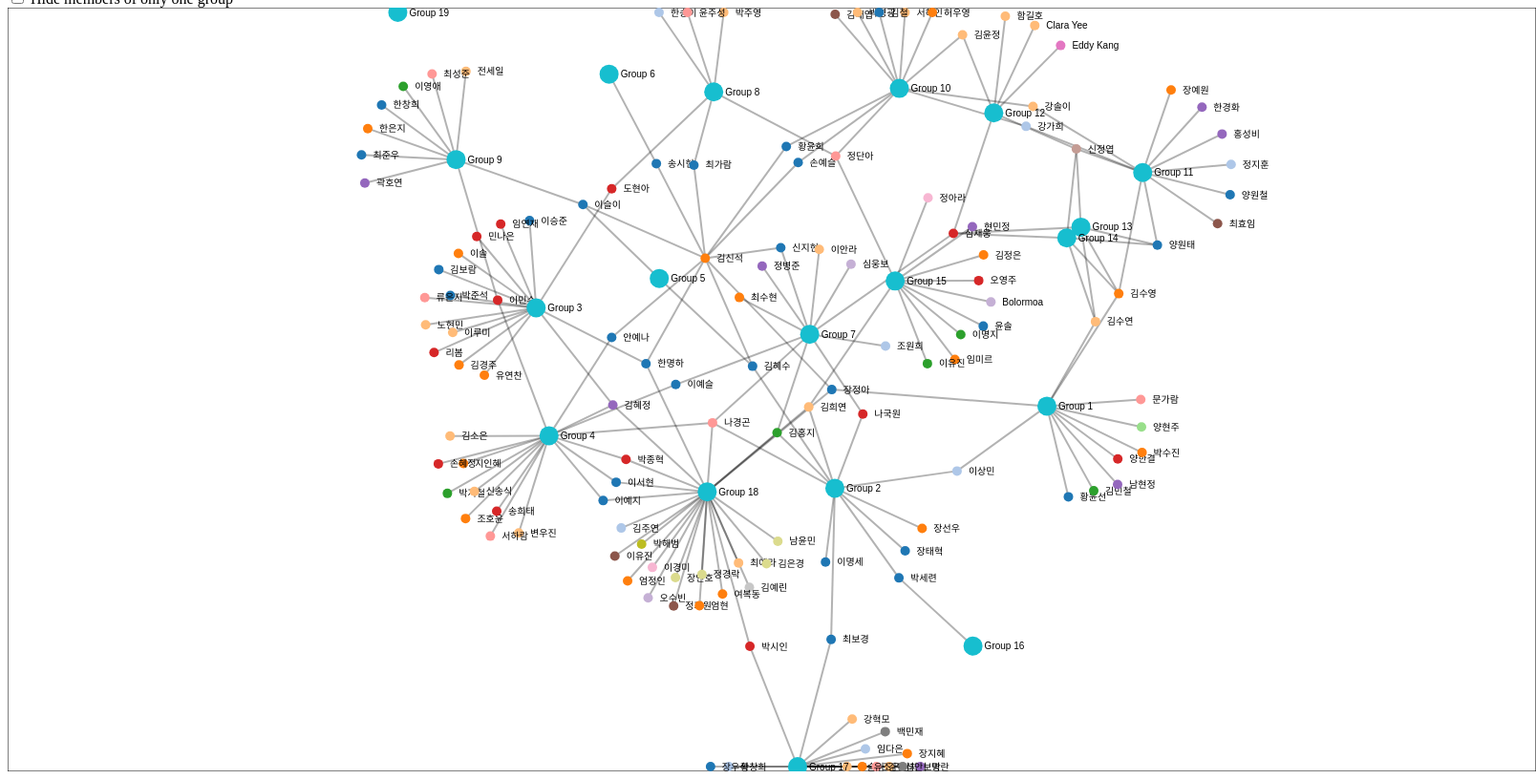
D3 v3 page, settled after 480 driven frames (8 s of simulated time); the page loaded 1 data file(s).



var width = 1600,
    height = 800
	radius = 5;

var svg = d3.select("#viz").append("svg")
    .attr("width", width)
    .attr("height", height);
	
	svg.append("svg:rect")
    .attr("width", width)
    .attr("height", height)
    .style("stroke", "#000")
	.style("fill", "#fff");
	
var k = Math.sqrt(98 / (width * height));


    

var force = d3.layout.force()
	.charge(-10 / k)
    .gravity(100 * k)

    .gravity(.07)
    .distance(75)
    .charge(-200)
    .size([width, height]);
	
var color = d3.scale.category20();


d3.json("mydata.json", function(error, json) {
  force
      .nodes(json.nodes)
      .links(json.links)
      .start();
	  
d3.selectAll("input[name='hideSingles']")
	.on("click", hideSingles);
	  
	  var drag = force.drag()
    .on("dragstart", dragstart);

  var link = svg.selectAll(".link")
      .data(json.links)
    .enter().append("line")
      .attr("class", "link")
	  .style("stroke", "Black")
	  .style("stroke-opacity", ".3")
	  .style("stroke-width", 2 );

  var node = svg.selectAll(".node")
      .data(json.nodes)
    .enter().append("g")
      .attr("class", "node")
	  .on("dblclick", dblclick)
	  
      .call(drag)
      .call(force.drag);

  node.append("circle")
      .attr("class", "node")
      .attr("r", radius)
	
	  .style("fill", function(d) { return color(d.group); });

   d3.selectAll("circle")
		.attr("r", function(d) { 
			if (d.group === "Group") { return "10"}
			else return "5" });
  
  node.append("text")
      .attr("dx", 12)
      .attr("dy", ".35em")
      .text(function(d) { return d.name });

  force.on("tick", function() {
  
    node.attr("cx", function(d) { return d.x = Math.max(radius, Math.min(width - radius, d.x)); })
        .attr("cy", function(d) { return d.y = Math.max(radius, Math.min(height - radius, d.y)); });
    link.attr("x1", function(d) { return d.source.x; })
        .attr("y1", function(d) { return d.source.y; })
        .attr("x2", function(d) { return d.target.x; })
        .attr("y2", function(d) { return d.target.y; });

    node.attr("transform", function(d) { return "translate(" + d.x + "," + d.y + ")"; });
  });
  
	function dblclick(d) {
	  d3.select(this).classed("fixed", d.fixed = false);
	}

	function dragstart(d) {
	  d3.select(this).classed("fixed", d.fixed = true);
	}
	

var singlesHidden = false;

function hideSingles() {

	if (singlesHidden) { 
		console.log("before " +singlesHidden)
		
		d3.selectAll("circle")
			.style("visibility", "visible");
		
		d3.selectAll("text")
			.style("display", "block");
		
		d3.selectAll("line")
			.style("stroke-opacity", "0.3")
		
		singlesHidden = false;
		console.log("after " +singlesHidden)
	}
	
	else { 
		console.log("before " +singlesHidden)
		
		d3.selectAll("circle")
			.style("visibility", function(d) {
				if (d.single === "yes") { return "hidden";} 
				else {return "visible";}
			});
		
		d3.selectAll("text")
			.style("display", function(d) {
				if (d.single === "yes") { return "none";} 
				else {return "visible";}
			});
			
			
		d3.selectAll("line")
			.style("stroke-opacity", function(d) {
				if (d.source.single === "yes") { console.log("got here"); return 0; }
				else if (d.target.single === "yes") { return 0; }
				else { console.log("got 0.2"); return 0.3;}
			});
		
		
		singlesHidden = true;
		console.log("after " +singlesHidden)
	}
}
	
});



### data: mydata.json, 16009 bytes — head not shown